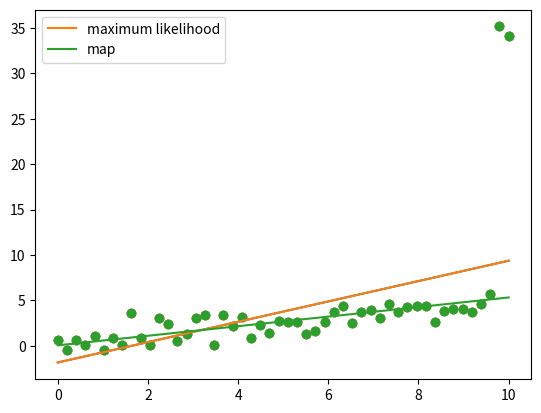

Python code for this plot:
import numpy as np
import matplotlib.pyplot as plt

# number of samples
N = 50

X = np.linspace(0,10,N)
Y = 0.5*X + np.random.randn(N)

# make the last two Y's outliers
Y[-1] += 30
Y[-2] += 30

plt.scatter(X, Y)
plt.show()

# add bias column to X and calculate w using maximum likelihood solution
X = np.vstack([np.ones(N), X]).T
w_ml = np.linalg.solve(X.T.dot(X), X.T.dot(Y))
Y_hat_ml = X.dot(w_ml)
plt.scatter(X[:,1],Y)
plt.plot(X[:,1],Y_hat_ml)
plt.show()

# do the same with L2 regularization and calculate w using maximum a posteriori solution
l2 = 1000.0
w_map = np.linalg.solve(l2*np.eye(2) + X.T.dot(X), X.T.dot(Y))
Y_hat_map = X.dot(w_map)
plt.scatter(X[:,1], Y)
plt.plot(X[:,1], Y_hat_ml, label='maximum likelihood')
plt.plot(X[:,1], Y_hat_map, label='map')
plt.legend()
plt.show()
